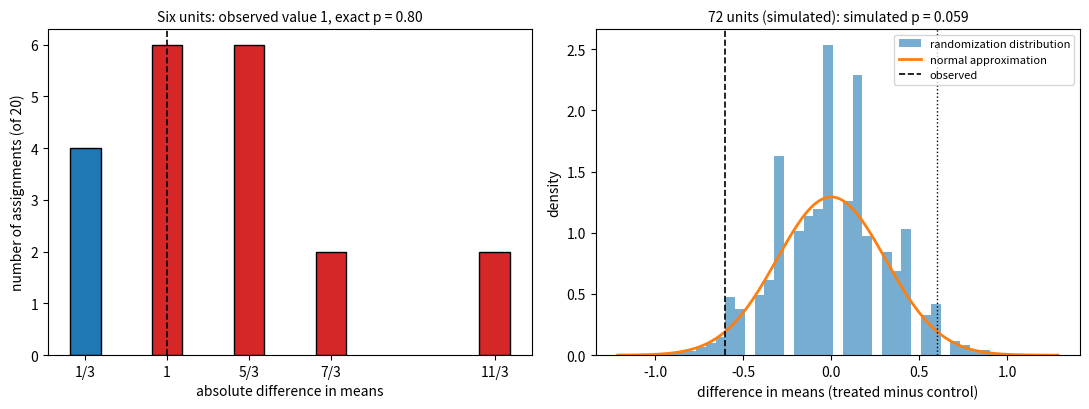

Source code (Python):
"""Exact null distribution for six units and a simulated randomization distribution for 72 units."""

from itertools import combinations

import numpy as np
import matplotlib.pyplot as plt
from scipy import stats

rng = np.random.default_rng(4)
fig, axes = plt.subplots(1, 2, figsize=(11, 4.2))

# Left: six honey units, all 20 assignments under the sharp null
y = np.array([3, 5, 0, 4, 0, 1], dtype=float)
t_obs = abs(y[:3].mean() - y[3:].mean())
values = []
for treated in combinations(range(6), 3):
    w = np.zeros(6, dtype=bool)
    w[list(treated)] = True
    values.append(abs(y[w].mean() - y[~w].mean()))
values = np.round(values, 6)
support, counts = np.unique(values, return_counts=True)
colors = ["C3" if v >= t_obs - 1e-9 else "C0" for v in support]
ax = axes[0]
ax.bar(support, counts, width=0.25, color=colors, edgecolor="black")
ax.axvline(t_obs, color="black", ls="--", lw=1.2)
ax.set_xticks(support)
ax.set_xticklabels(["1/3", "1", "5/3", "7/3", "11/3"])
ax.set_xlabel("absolute difference in means")
ax.set_ylabel("number of assignments (of 20)")
ax.set_title(f"Six units: observed value 1, exact p = {(values >= t_obs - 1e-9).mean():.2f}",
             fontsize=10)

# Right: simulated 72-unit experiment with outcomes on a 0-6 scale
n, n_t = 72, 35
y0 = rng.binomial(6, 0.45, n).astype(float)
y1 = np.clip(y0 - rng.binomial(1, 0.7, n), 0, 6)
w_obs = np.zeros(n, dtype=bool)
w_obs[rng.choice(n, n_t, replace=False)] = True
y_obs = np.where(w_obs, y1, y0)
d_obs = y_obs[w_obs].mean() - y_obs[~w_obs].mean()

k = 100_000
diffs = np.empty(k)
for j in range(k):
    w = np.zeros(n, dtype=bool)
    w[rng.choice(n, n_t, replace=False)] = True
    diffs[j] = y_obs[w].mean() - y_obs[~w].mean()
p_sim = np.mean(np.abs(diffs) >= abs(d_obs) - 1e-12)
sd_null = np.sqrt(n / (n_t * (n - n_t)) * y_obs.var(ddof=1))

ax = axes[1]
ax.hist(diffs, bins=45, density=True, color="C0", alpha=0.6, label="randomization distribution")
grid = np.linspace(diffs.min(), diffs.max(), 300)
ax.plot(grid, stats.norm.pdf(grid, 0, sd_null), color="C1", lw=2, label="normal approximation")
ax.axvline(d_obs, color="black", ls="--", lw=1.2, label="observed")
ax.axvline(-d_obs, color="black", ls=":", lw=1.0)
ax.set_xlabel("difference in means (treated minus control)")
ax.set_ylabel("density")
ax.set_title(f"72 units (simulated): simulated p = {p_sim:.3f}", fontsize=10)
ax.legend(fontsize=8)
fig.tight_layout()
